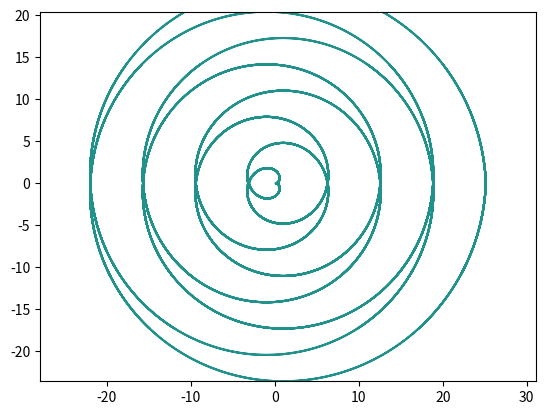

This figure's Python source:
import matplotlib.pyplot as plt 
import numpy as np

def arh_spiral(k, N):
    f = np.linspace(0, 8 * np.pi, N)
    x = []
    y = []
    for i in range(0, N):
        x.append(k * f[i] * np.cos(f[i]))
        y.append(k * f[i] * np.sin(f[i]))

        X, Y = np.meshgrid(x, y)

    f_xy = X ** 2 + Y ** 2 - (k * f) ** 2

    plt.contour(X, Y, f_xy, levels=0)
    plt.axis('equal')
    plt.savefig('arh_spiral.png')

arh_spiral(k=1, N=1000)
